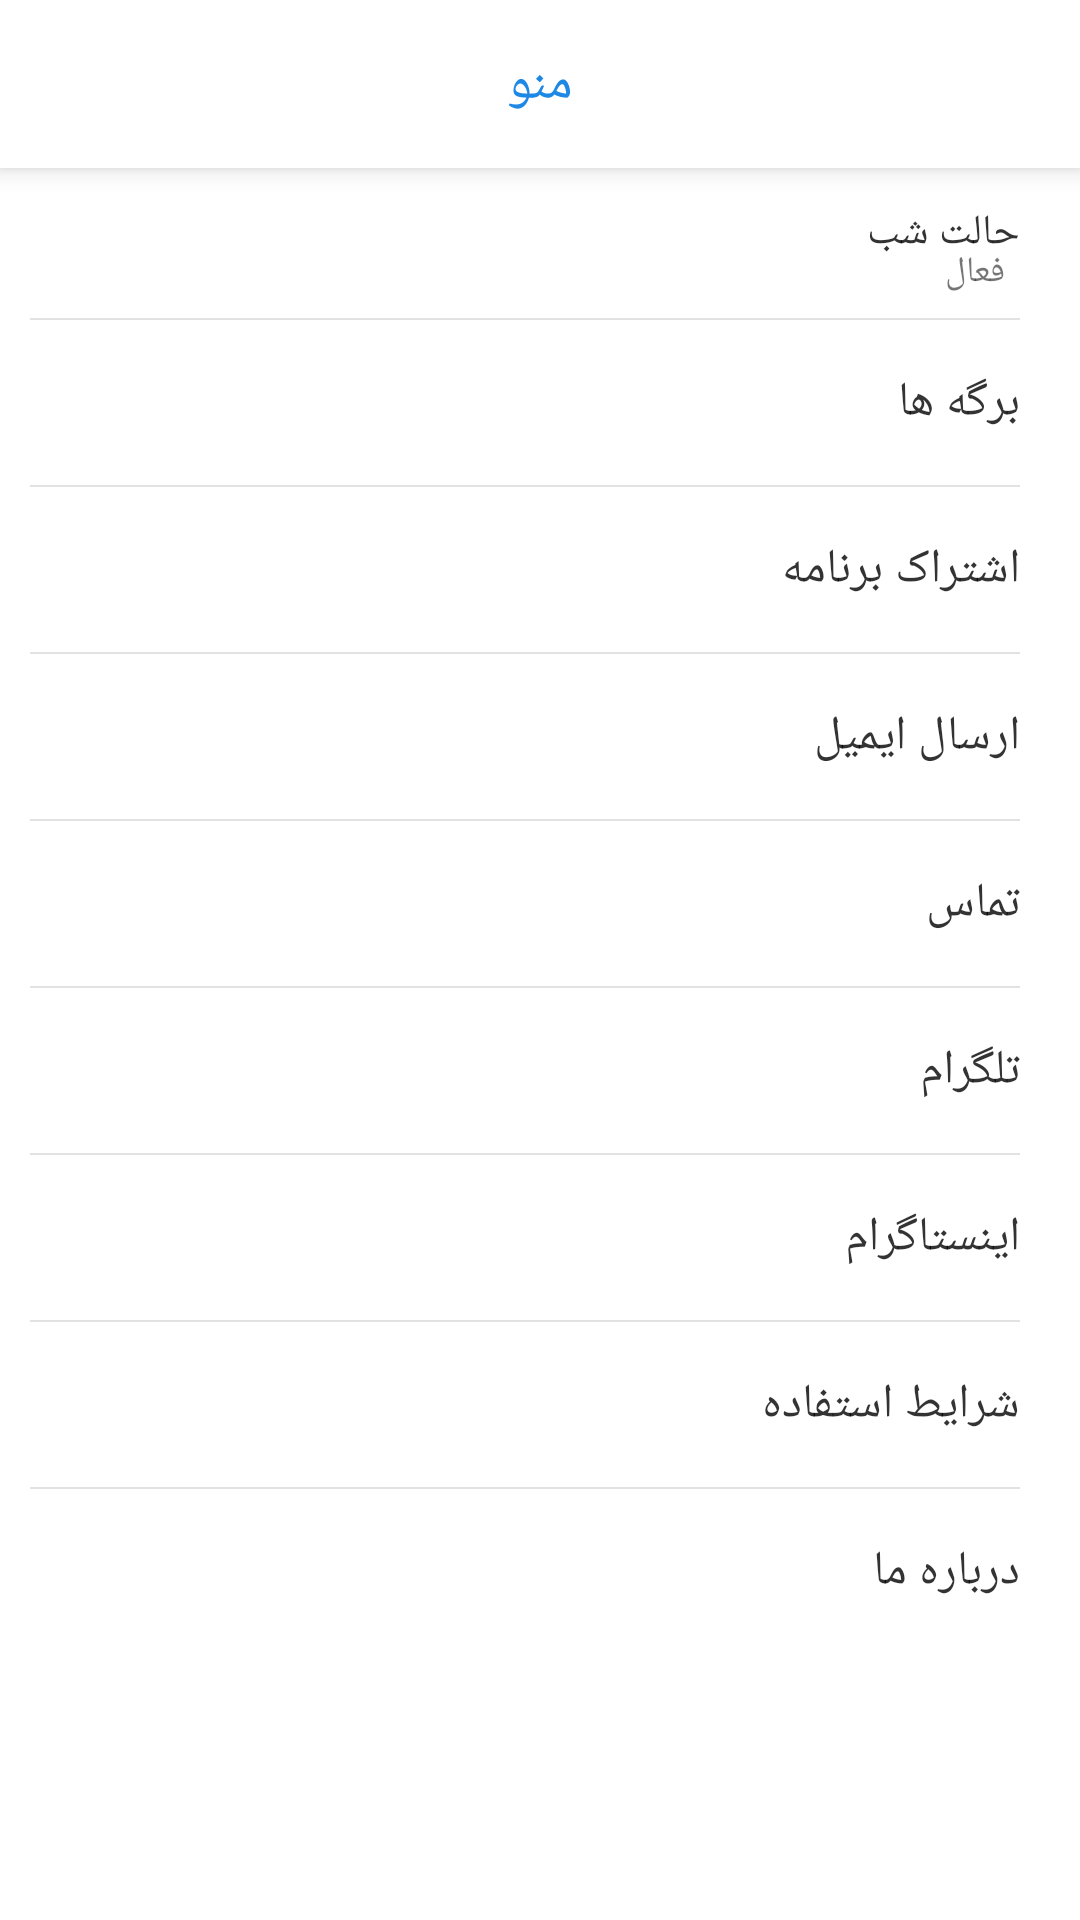

Android layout source for this screen:
<!-- AndroidManifest.xml: application theme AppTheme -->
<!-- res/layout/fragment_menu.xml -->
<?xml version="1.0" encoding="utf-8"?>
<RelativeLayout xmlns:android="http://schemas.android.com/apk/res/android"
    android:layout_width="match_parent"
    android:background="@color/backgroundColor"
    android:layout_height="match_parent">

    <TextView
        android:id="@+id/title"
        android:layout_width="match_parent"
        android:layout_height="?actionBarSize"
        android:background="@color/colorPrimary"
        android:elevation="5dp"
        android:gravity="center"
        android:text="@string/menu"
        android:textColor="@color/colorAccent"
        android:textSize="18dp" />

    <ScrollView
        android:layout_width="match_parent"
        android:layout_height="match_parent"
        android:layout_below="@id/title"
        android:fillViewport="true">

        <LinearLayout
            android:layout_width="match_parent"
            android:layout_height="match_parent"
            android:orientation="vertical">

            <LinearLayout
                android:id="@+id/l_theme"
                android:layout_width="match_parent"
                android:layout_height="wrap_content"
                android:background="?selectableItemBackground"
                android:gravity="center_vertical"
                android:minHeight="50dp"
                android:orientation="vertical"
                android:paddingLeft="20dp"
                android:paddingRight="20dp">

                <TextView
                    android:layout_width="match_parent"
                    android:layout_height="match_parent"
                    android:gravity="center|right"
                    android:paddingTop="10dp"
                    android:text="حالت شب"
                    android:textColor="@color/textColor" />

                <TextView
                    android:id="@+id/night_type"
                    android:layout_width="match_parent"
                    android:layout_height="match_parent"
                    android:layout_marginTop="-5dp"
                    android:layout_marginRight="5dp"
                    android:layout_marginBottom="5dp"
                    android:gravity="center|right"
                    android:text="فعال"
                    android:textSize="12dp" />
            </LinearLayout>


            <View
                android:layout_width="match_parent"
                android:layout_height="0.5dp"
                android:layout_marginLeft="10dp"
                android:layout_marginRight="20dp"
                android:background="@color/dividerColor" />

            <TextView
                android:id="@+id/pages"
                android:layout_width="match_parent"
                android:layout_height="55dp"
                android:background="?selectableItemBackground"
                android:gravity="center|right"
                android:paddingLeft="10dp"
                android:paddingRight="20dp"
                android:text="@string/page_name"
                android:textColor="@color/textColor"
                android:textSize="16dp" />

            <View
                android:id="@+id/pages_divider"
                android:layout_width="match_parent"
                android:layout_height="0.5dp"
                android:layout_marginLeft="10dp"
                android:layout_marginRight="20dp"
                android:background="@color/dividerColor" />

            <TextView
                android:id="@+id/share"
                android:layout_width="match_parent"
                android:layout_height="55dp"
                android:background="?selectableItemBackground"
                android:gravity="center|right"
                android:paddingLeft="10dp"
                android:paddingRight="20dp"
                android:text="@string/share"
                android:textColor="@color/textColor"
                android:textSize="16dp" />

            <View
                android:layout_width="match_parent"
                android:layout_height="0.5dp"
                android:layout_marginLeft="10dp"
                android:layout_marginRight="20dp"
                android:background="@color/dividerColor" />

            <TextView
                android:id="@+id/email"
                android:layout_width="match_parent"
                android:layout_height="55dp"
                android:background="?selectableItemBackground"
                android:gravity="center|right"
                android:paddingLeft="10dp"
                android:paddingRight="20dp"
                android:text="ارسال ایمیل"
                android:textColor="@color/textColor"
                android:textSize="16dp" />

            <View
                android:layout_width="match_parent"
                android:layout_height="0.5dp"
                android:layout_marginLeft="10dp"
                android:layout_marginRight="20dp"
                android:background="@color/dividerColor" />

            <TextView
                android:id="@+id/call"
                android:layout_width="match_parent"
                android:layout_height="55dp"
                android:background="?selectableItemBackground"
                android:gravity="center|right"
                android:paddingLeft="10dp"
                android:paddingRight="20dp"
                android:text="تماس"
                android:textColor="@color/textColor"
                android:textSize="16dp" />

            <View
                android:id="@+id/call_divider"
                android:layout_width="match_parent"
                android:layout_height="0.5dp"
                android:layout_marginLeft="10dp"
                android:layout_marginRight="20dp"
                android:background="@color/dividerColor" />

            <TextView
                android:id="@+id/telegram"
                android:layout_width="match_parent"
                android:layout_height="55dp"
                android:background="?selectableItemBackground"
                android:gravity="center|right"
                android:paddingLeft="10dp"
                android:paddingRight="20dp"
                android:text="@string/telegram"
                android:textColor="@color/textColor"
                android:textSize="16dp" />

            <View
                android:layout_width="match_parent"
                android:layout_height="0.5dp"
                android:layout_marginLeft="10dp"
                android:layout_marginRight="20dp"
                android:background="@color/dividerColor" />

            <TextView
                android:id="@+id/instagram"
                android:layout_width="match_parent"
                android:layout_height="55dp"
                android:background="?selectableItemBackground"
                android:gravity="center|right"
                android:paddingLeft="10dp"
                android:paddingRight="20dp"
                android:text="@string/instagram"
                android:textColor="@color/textColor"
                android:textSize="16dp" />

            <View
                android:layout_width="match_parent"
                android:layout_height="0.5dp"
                android:layout_marginLeft="10dp"
                android:layout_marginRight="20dp"
                android:background="@color/dividerColor" />

            <TextView
                android:id="@+id/service"
                android:layout_width="match_parent"
                android:layout_height="55dp"
                android:background="?selectableItemBackground"
                android:gravity="center|right"
                android:paddingLeft="10dp"
                android:paddingRight="20dp"
                android:text="@string/service_text"
                android:textColor="@color/textColor"
                android:textSize="16dp" />

            <View
                android:layout_width="match_parent"
                android:layout_height="0.5dp"
                android:layout_marginLeft="10dp"
                android:layout_marginRight="20dp"
                android:background="@color/dividerColor" />

            <TextView
                android:id="@+id/about"
                android:layout_width="match_parent"
                android:layout_height="55dp"
                android:background="?selectableItemBackground"
                android:gravity="center|right"
                android:paddingLeft="10dp"
                android:paddingRight="20dp"
                android:text="@string/nav_about"
                android:textColor="@color/textColor"
                android:textSize="16dp" />

        </LinearLayout>
    </ScrollView>
</RelativeLayout>
<!-- resources referenced by this layout -->
<resources>
  <color name="backgroundColor">#fff</color>
  <color name="colorAccent">#1E88E5</color>
  <color name="colorPrimary">#FFFFFFFF</color>
  <color name="dividerColor">#e2e2e2</color>
  <color name="textColor">#cc000000</color>
  <string name="instagram">اینستاگرام</string>
  <string name="menu">منو</string>
  <string name="nav_about">درباره ما</string>
  <string name="page_name">برگه ها</string>
  <string name="service_text">شرایط استفاده</string>
  <string name="share">اشتراک برنامه</string>
  <string name="telegram">تلگرام</string>
  <style name="AppTheme" parent="@style/Theme.MaterialComponents.DayNight.NoActionBar">
          
          <item name="colorPrimary">@color/colorPrimary</item>
          <item name="colorPrimaryDark">@color/colorPrimaryDark</item>
          <item name="colorAccent">@color/colorAccent</item>
          <item name="colorControlHighlight">@color/colorControlHighlight</item>
          <item name="android:windowFullscreen">true</item>
          <item name="alertDialogTheme">@style/alertDialogTheme</item>
          <item name="fontFamily">@font/sans</item>
      </style>
  <color name="colorPrimaryDark">#1E88E5</color>
  <color name="colorControlHighlight">#ced7db</color>
  <style name="alertDialogTheme" parent="Theme.MaterialComponents.DayNight.Dialog.Alert">
          <item name="colorPrimary">@color/colorAccent</item>
      </style>
</resources>
